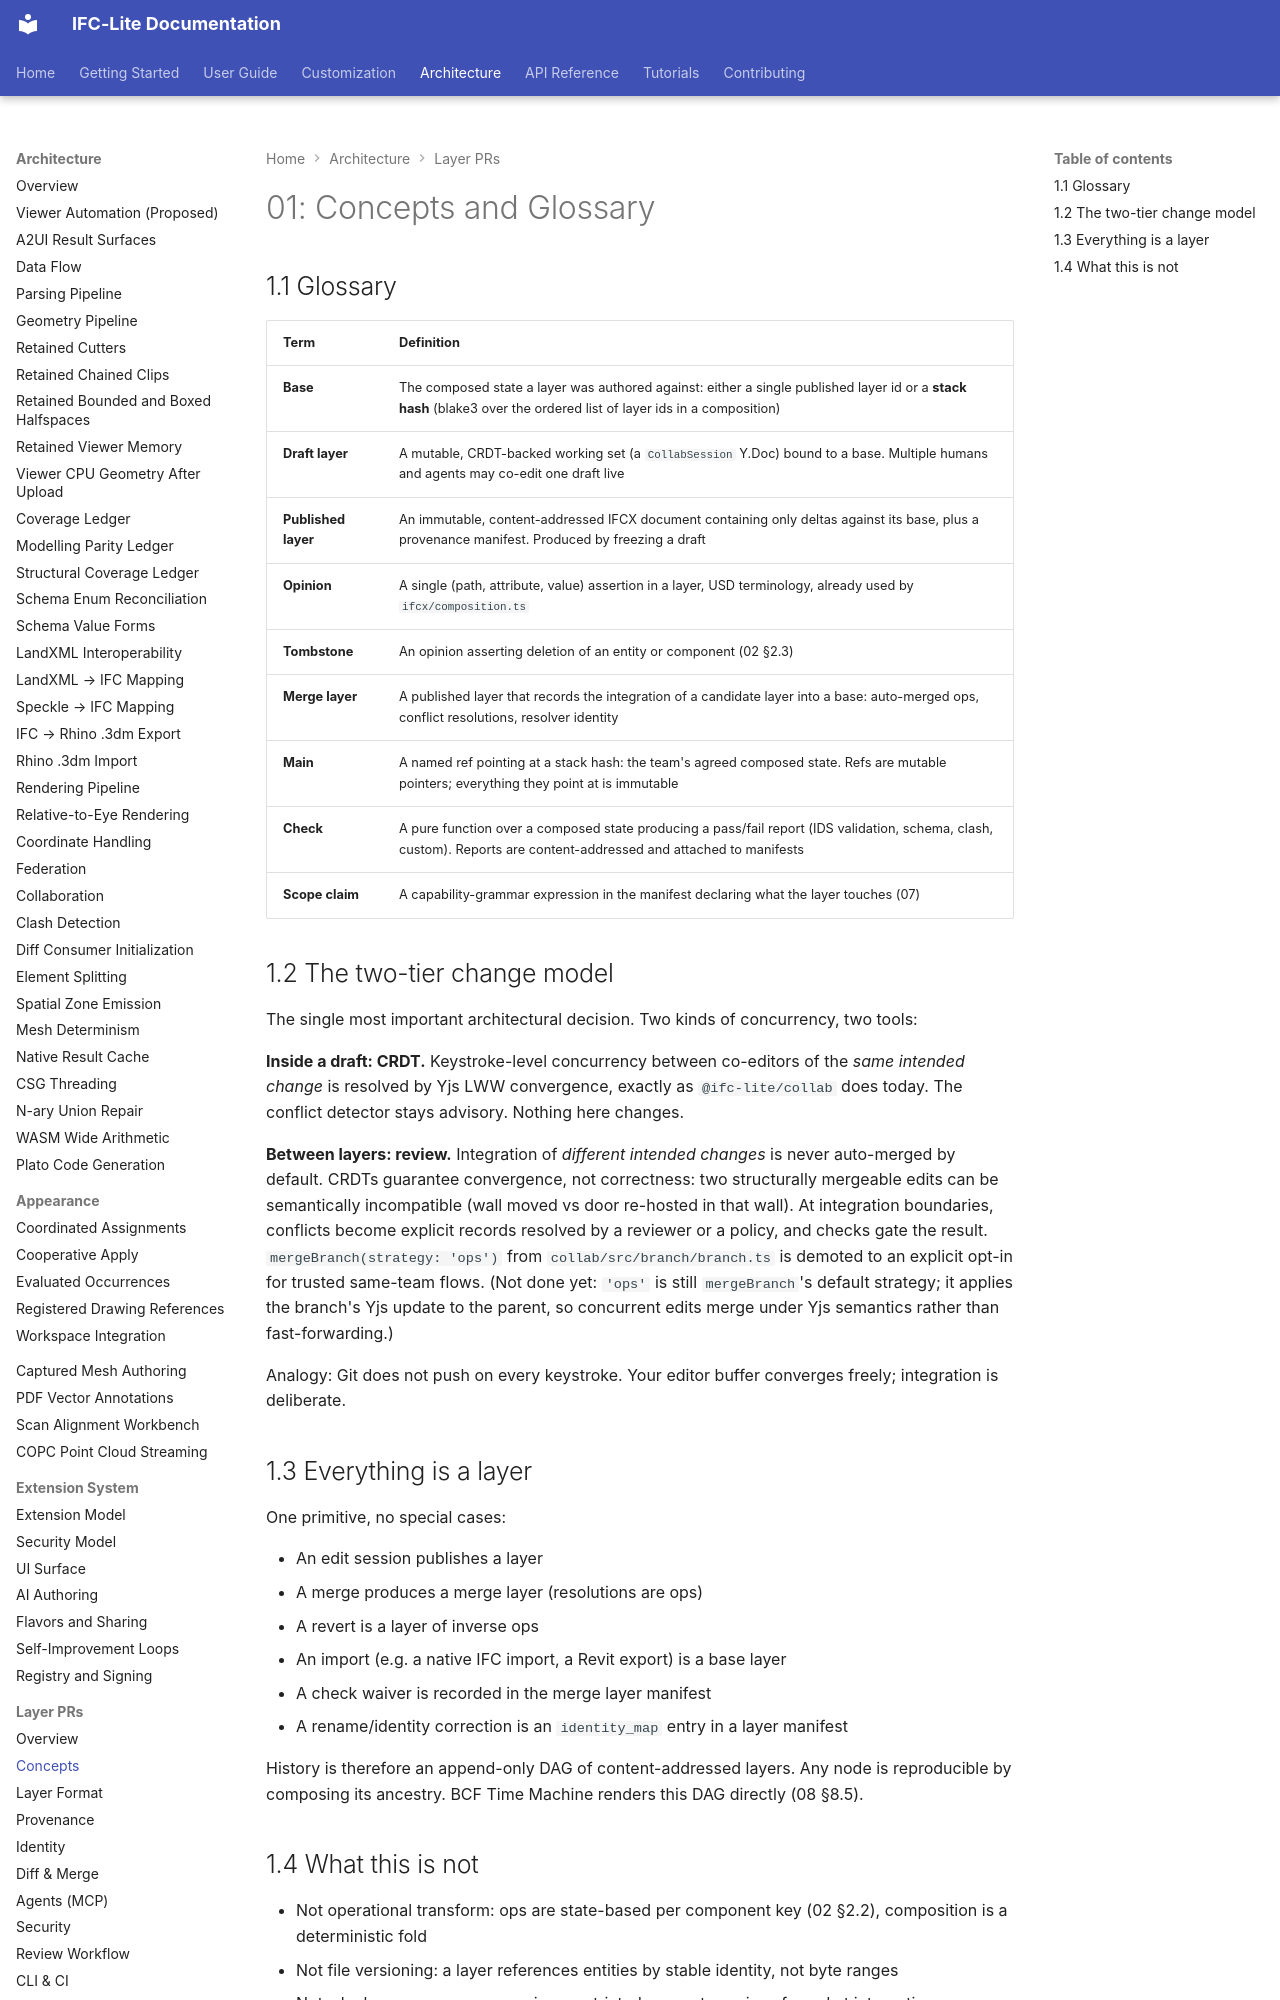

repository: LTplus-AG/ifc-lite · page: architecture/layer-prs/01-concepts/index.html · generator: mkdocs

# 01: Concepts and Glossary

## 1.1 Glossary

| Term | Definition |
|---|---|
| **Base** | The composed state a layer was authored against: either a single published layer id or a **stack hash** (blake3 over the ordered list of layer ids in a composition) |
| **Draft layer** | A mutable, CRDT-backed working set (a `CollabSession` Y.Doc) bound to a base. Multiple humans and agents may co-edit one draft live |
| **Published layer** | An immutable, content-addressed IFCX document containing only deltas against its base, plus a provenance manifest. Produced by freezing a draft |
| **Opinion** | A single (path, attribute, value) assertion in a layer, USD terminology, already used by `ifcx/composition.ts` |
| **Tombstone** | An opinion asserting deletion of an entity or component (02 §2.3) |
| **Merge layer** | A published layer that records the integration of a candidate layer into a base: auto-merged ops, conflict resolutions, resolver identity |
| **Main** | A named ref pointing at a stack hash: the team's agreed composed state. Refs are mutable pointers; everything they point at is immutable |
| **Check** | A pure function over a composed state producing a pass/fail report (IDS validation, schema, clash, custom). Reports are content-addressed and attached to manifests |
| **Scope claim** | A capability-grammar expression in the manifest declaring what the layer touches (07) |

## 1.2 The two-tier change model

The single most important architectural decision. Two kinds of concurrency, two tools:

**Inside a draft: CRDT.** Keystroke-level concurrency between co-editors of the *same intended change* is resolved by Yjs LWW convergence, exactly as `@ifc-lite/collab` does today. The conflict detector stays advisory. Nothing here changes.

**Between layers: review.** Integration of *different intended changes* is never auto-merged by default. CRDTs guarantee convergence, not correctness: two structurally mergeable edits can be semantically incompatible (wall moved vs door re-hosted in that wall). At integration boundaries, conflicts become explicit records resolved by a reviewer or a policy, and checks gate the result. `mergeBranch(strategy: 'ops')` from `collab/src/branch/branch.ts` is demoted to an explicit opt-in for trusted same-team flows. (Not done yet: `'ops'` is still `mergeBranch`'s default strategy; it applies the branch's Yjs update to the parent, so concurrent edits merge under Yjs semantics rather than fast-forwarding.)

Analogy: Git does not push on every keystroke. Your editor buffer converges freely; integration is deliberate.

## 1.3 Everything is a layer

One primitive, no special cases:

- An edit session publishes a layer
- A merge produces a merge layer (resolutions are ops)
- A revert is a layer of inverse ops
- An import (e.g. a native IFC import, a Revit export) is a base layer
- A check waiver is recorded in the merge layer manifest
- A rename/identity correction is an `identity_map` entry in a layer manifest

History is therefore an append-only DAG of content-addressed layers. Any node is reproducible by composing its ancestry. BCF Time Machine renders this DAG directly (08 §8.5).
